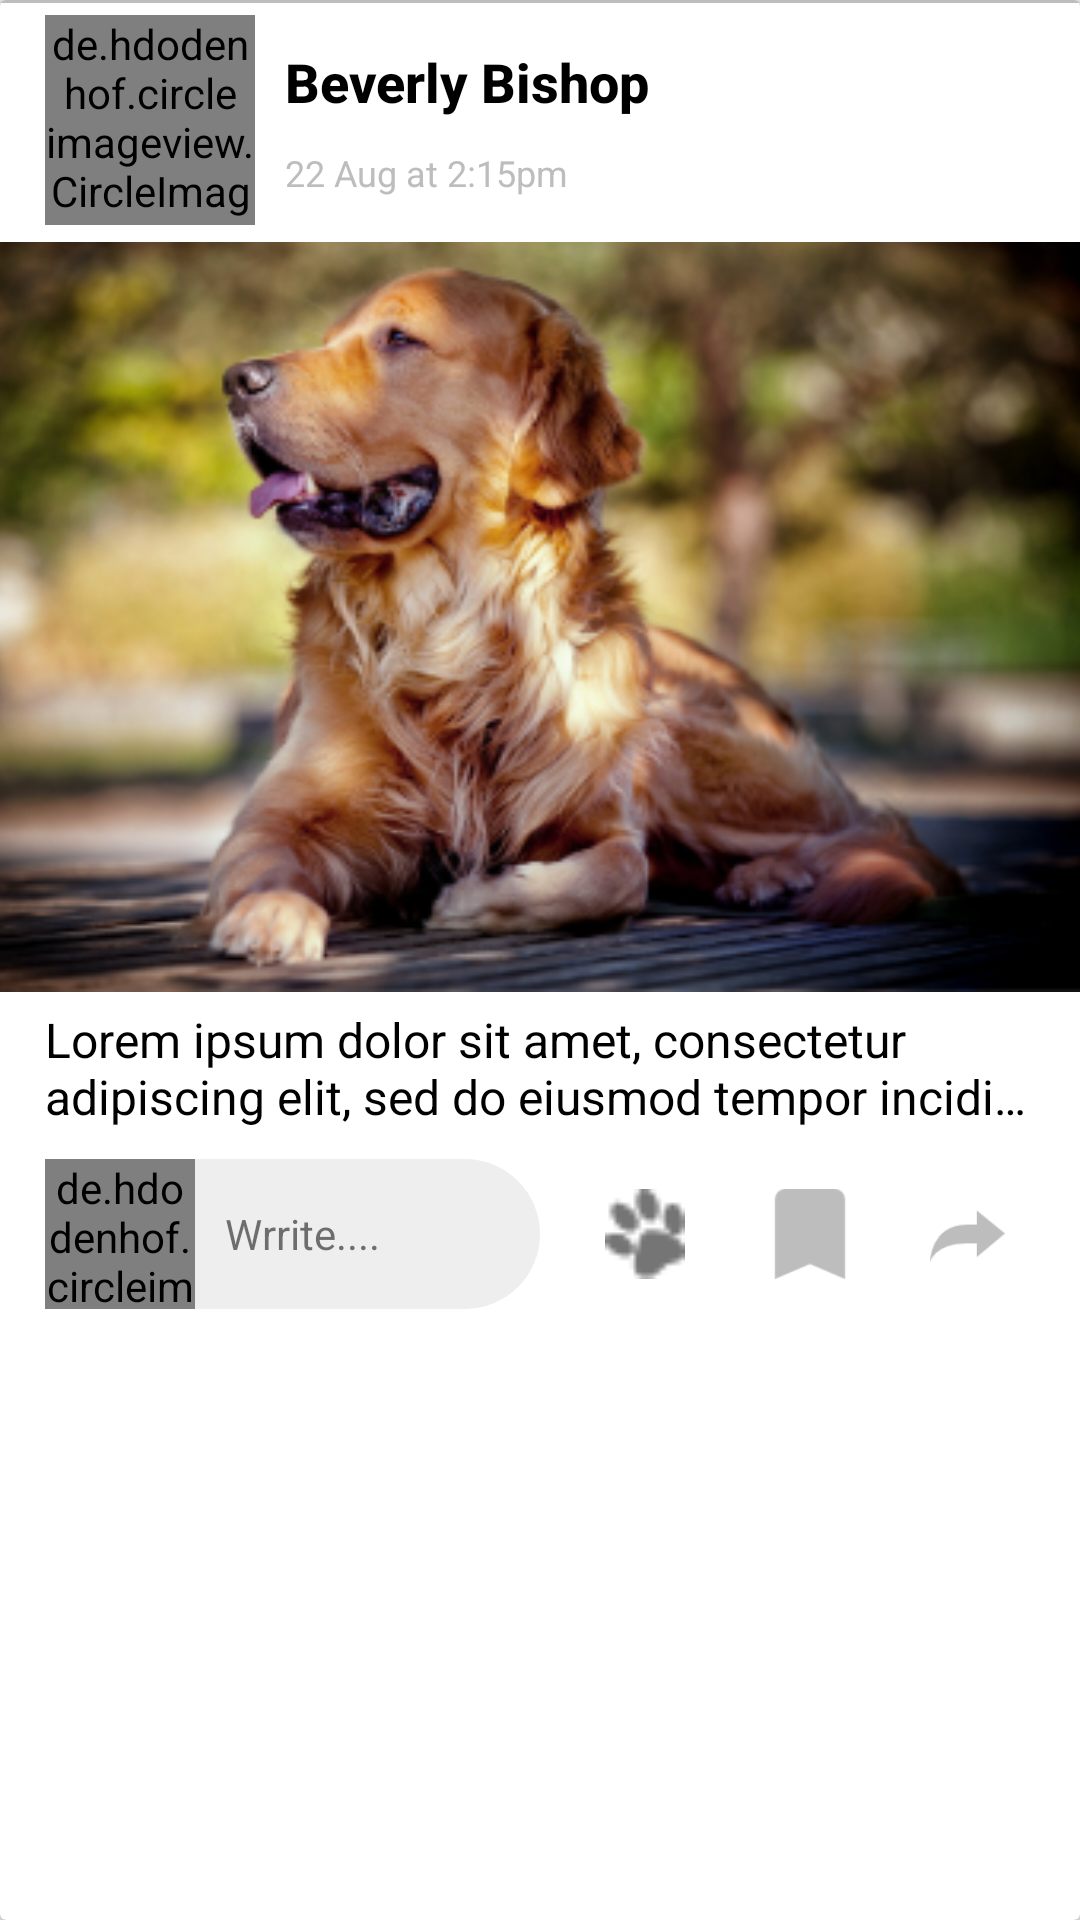

Reconstruct the res/layout file that produces this screen, plus the resources it refers to.
<!-- AndroidManifest.xml: application theme AppTheme -->
<!-- res/layout/rv_item_pet.xml -->
<?xml version="1.0" encoding="utf-8"?>
<android.support.v7.widget.CardView xmlns:android="http://schemas.android.com/apk/res/android"
    xmlns:app="http://schemas.android.com/apk/res-auto"
    android:layout_width="match_parent"
    android:layout_height="wrap_content"
    android:layout_margin="1dp"
    app:cardElevation="2dp">

    <LinearLayout
        android:layout_width="match_parent"
        android:layout_height="wrap_content"
        android:orientation="vertical">

        <LinearLayout
            android:layout_width="match_parent"
            android:layout_height="wrap_content"
            android:layout_marginStart="@dimen/margin"
            android:layout_marginEnd="@dimen/margin"
            android:orientation="horizontal"
            android:padding="@dimen/padding">

            <de.hdodenhof.circleimageview.CircleImageView
                android:id="@+id/civImgProPic"
                android:layout_width="@dimen/proPicHeight"
                android:layout_height="@dimen/proPicHeight"
                android:src="@drawable/dog_image" />

            <LinearLayout
                android:layout_width="wrap_content"
                android:layout_height="wrap_content"
                android:layout_margin="@dimen/padding"
                android:orientation="vertical">

                <TextView
                    android:id="@+id/tvUserName"
                    style="@style/TextView.Head"
                    android:text="Beverly Bishop" />

                <TextView
                    android:id="@+id/tvDate"
                    style="@style/TextView.Small"
                    android:text="22 Aug at 2:15pm"
                    android:textColor="@color/iconsBorder" />
            </LinearLayout>

            <RelativeLayout
                android:layout_width="match_parent"
                android:layout_height="wrap_content"
                android:gravity="end">

                <ImageView
                    android:id="@+id/ivOption"
                    android:layout_width="@dimen/proPicHeight"
                    android:layout_height="@dimen/proPicHeight"
                    android:padding="@dimen/margin"
                    android:src="@drawable/ic_option_vert_black_24dp" />
            </RelativeLayout>
        </LinearLayout>

        <ImageView
            android:id="@+id/ivImage"
            android:layout_width="match_parent"
            android:layout_height="@dimen/postedImgHeight"
            android:scaleType="centerCrop"
            android:src="@drawable/sample_dog" />

        <TextView
            android:id="@+id/tvDescription"
            style="@style/TextView.Normal"
            android:layout_marginStart="@dimen/margin"
            android:layout_marginEnd="@dimen/margin"
            android:ellipsize="end"
            android:maxLines="2"
            android:padding="@dimen/padding"
            android:text="@string/sample_desc" />

        <LinearLayout
            android:layout_width="match_parent"
            android:layout_height="wrap_content"
            android:layout_marginStart="@dimen/margin"
            android:layout_marginEnd="@dimen/margin"
            android:orientation="horizontal"
            android:padding="@dimen/padding"
            android:weightSum="2">

            <LinearLayout
                android:layout_width="match_parent"
                android:layout_height="wrap_content"
                android:layout_weight="1">

                <RelativeLayout
                    android:layout_width="match_parent"
                    android:layout_height="match_parent"
                    android:background="@drawable/comment_background">

                    <de.hdodenhof.circleimageview.CircleImageView
                        android:id="@+id/civProPicInComment"
                        android:layout_width="@dimen/userProPicHeight"
                        android:layout_height="@dimen/userProPicHeight"
                        android:src="@drawable/dog_image" />

                    <TextView
                        android:id="@+id/tvComment"
                        android:layout_width="wrap_content"
                        android:layout_height="wrap_content"
                        android:layout_centerVertical="true"
                        android:layout_marginStart="@dimen/margin"
                        android:layout_toEndOf="@id/civProPicInComment"
                        android:text="Wrrite...." />
                </RelativeLayout>

            </LinearLayout>

            <LinearLayout
                android:layout_width="match_parent"
                android:layout_height="wrap_content"
                android:layout_marginStart="@dimen/margin"
                android:layout_weight="1">

                <RelativeLayout
                    android:layout_width="wrap_content"
                    android:layout_height="wrap_content">

                    <ImageView
                        android:id="@+id/ivOpttionFavorite"
                        android:layout_width="@dimen/userProPicHeight"
                        android:layout_height="@dimen/userProPicHeight"
                        android:layout_centerVertical="true"
                        android:padding="@dimen/margin"
                        android:src="@drawable/ic_favourite" />

                    <ImageView
                        android:id="@+id/ivOpttionComment"
                        android:layout_width="@dimen/userProPicHeight"
                        android:layout_height="@dimen/userProPicHeight"
                        android:layout_centerVertical="true"
                        android:layout_marginStart="@dimen/padding"
                        android:layout_toEndOf="@+id/ivOpttionFavorite"
                        android:padding="@dimen/margin"
                        android:src="@drawable/ic_bookmark" />

                    <ImageView
                        android:id="@+id/ivOpttionShare"
                        android:layout_width="@dimen/userProPicHeight"
                        android:layout_height="@dimen/userProPicHeight"
                        android:layout_centerVertical="true"
                        android:layout_marginStart="@dimen/padding"
                        android:layout_toEndOf="@+id/ivOpttionComment"
                        android:padding="@dimen/margin"
                        android:src="@drawable/ic_share" />
                </RelativeLayout>
            </LinearLayout>
        </LinearLayout>
    </LinearLayout>

    <include layout="@layout/item_divider"/>

</android.support.v7.widget.CardView>
<!-- res/layout/item_divider.xml (included above) -->
<?xml version="1.0" encoding="utf-8"?>
<View
    xmlns:android="http://schemas.android.com/apk/res/android"
    android:layout_width="wrap_content"
    android:background="@color/iconsBorder"
    android:layout_height="1dp">

</View>
<!-- resources referenced by this layout -->
<resources>
  <color name="iconsBorder">#bdbdbd</color>
  <dimen name="margin">10dp</dimen>
  <dimen name="padding">5dp</dimen>
  <dimen name="postedImgHeight">250dp</dimen>
  <dimen name="proPicHeight">70dp</dimen>
  <dimen name="userProPicHeight">50dp</dimen>
  <!-- drawable comment_background (drawable) -->
  <shape
      xmlns:android="http://schemas.android.com/apk/res/android"
      android:shape="rectangle"   >
  
      <solid
          android:color="#EEEEEE" >
      </solid>
  
    
  
      <corners
          android:radius="25dp"   >
      </corners>
  
  </shape>
  <string name="sample_desc">Lorem ipsum dolor sit amet, consectetur adipiscing elit, sed do eiusmod tempor incididunt ut labore et dolore magna aliqua. Ut enim ad minim veniam,
          quis nostrud exercitation ullamco laboris nisi ut aliquip ex ea commodo consequat.</string>
  <style name="TextView.Head" parent="android:Theme">
          <item name="android:textViewStyle">@style/TextView</item>
          <item name="android:layout_width">match_parent</item>
          <item name="android:layout_height">wrap_content</item>
          <item name="android:maxLines">1</item>
          <item name="android:minLines">1</item>
          <item name="android:padding">@dimen/padding</item>
          <item name="android:text">Text Head</item>
          <item name="android:textStyle">bold</item>
          <item name="android:gravity">center_vertical</item>
          <item name="android:layout_gravity">center_vertical</item>
          <item name="android:textAppearance">@style/Base.TextAppearance.AppCompat.Title</item>
          <item name="android:textSize">@dimen/text_size_head</item>
          <item name="android:textColor">@color/textViewColor</item>
      </style>
  <style name="TextView.Normal" parent="android:Theme">
          <item name="android:textViewStyle">@style/TextView</item>
          <item name="android:layout_width">match_parent</item>
          <item name="android:layout_height">wrap_content</item>
          <item name="android:padding">@dimen/padding</item>
          <item name="android:text">Text Normal</item>
          <item name="android:gravity">center_vertical</item>
          <item name="android:layout_gravity">center_vertical</item>
          <item name="android:textSize">@dimen/text_size</item>
          <item name="android:textColor">@color/textViewColor</item>
      </style>
  <style name="TextView.Small" parent="android:Theme">
          <item name="android:textViewStyle">@style/TextView</item>
          <item name="android:layout_width">match_parent</item>
          <item name="android:layout_height">wrap_content</item>
          <item name="android:padding">@dimen/padding</item>
          <item name="android:text">Text Small</item>
          <item name="android:gravity">center_vertical</item>
          <item name="android:layout_gravity">center_vertical</item>
          <item name="android:textSize">@dimen/text_size_small</item>
          <item name="android:textColor">@color/textViewColor</item>
      </style>
  <style name="AppTheme" parent="SuperTheme">
  
      </style>
  <style name="TextView" parent="@android:style/Widget.TextView" />
  <dimen name="text_size_head">18sp</dimen>
  <color name="textViewColor">#000000</color>
  <dimen name="text_size">16sp</dimen>
  <dimen name="text_size_small">12sp</dimen>
  <style name="SuperTheme" parent="Theme.AppCompat.Light.NoActionBar">
          
          <item name="android:windowBackground">@color/appBackground</item>
          <item name="colorPrimary">@color/colorPrimary</item>
          <item name="colorPrimaryDark">@color/appBackground</item>
          <item name="colorAccent">@color/colorAccent</item>
  
          <item name="colorControlHighlight">#0cf727</item>
          <item name="colorControlActivated">@color/appBackground</item>
          <item name="colorControlNormal">#0cf727</item>
          <item name="colorButtonNormal">@color/colorPrimary</item>
      </style>
  <color name="appBackground">#eeeeee</color>
  <color name="colorPrimary">#aab538</color>
  <color name="colorAccent">#D81B60</color>
</resources>
